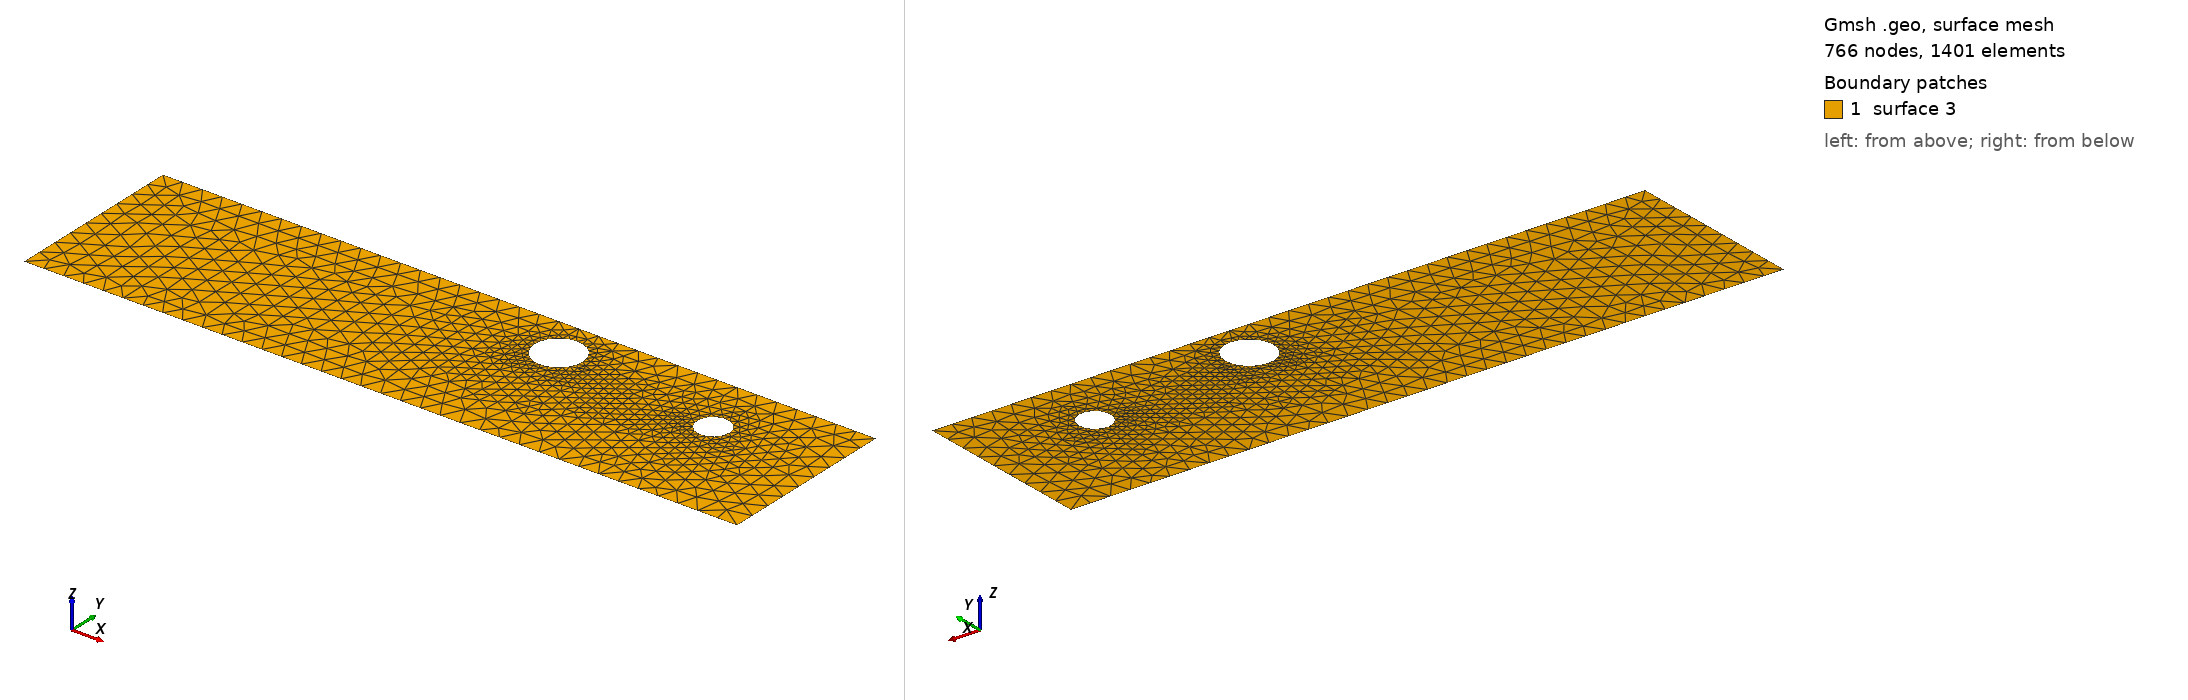

Gmsh geometry script, surface-meshed: 766 nodes, 1401 surface elements. Boundary patches (legend numbers): 1 surface 3. Left view from above one corner, right view from below the opposite corner. The script declares no physical surfaces, so the legend lists its geometric surfaces. The drawing asked Gmsh for element sizes between 1% and 20% of the model's largest extent; the script's own settings can give other sizes.

=== cad_279.geo (drawn) ===
//+
SetFactory("OpenCASCADE");
//+
Point(1) = {0.276968, -4.415761, 0.000000, 1.000000};
//+
Point(2) = {35.810934, -4.415761, 0.000000, 1.000000};
//+
Point(3) = {35.810934, 4.584259, 0.000000, 1.000000};
//+
Point(4) = {0.276968, 4.584259, 0.000000, 1.000000};
//+
Line(1) = {4, 1};
//+
Line(2) = {1, 2};
//+
Line(3) = {2, 3};
//+
Line(4) = {3, 4};
//+
Curve Loop(1) = {1, 2, 3, 4};
//+
Point(6) = {22.780669, 2.510732, 0.000000, 0.119048};
//+
Point(5) = {21.590193, 2.510732, 0.000000, 0.119048};
//+
Point(7) = {20.994955, 3.541715, 0.000000, 0.119048};
//+
Point(8) = {20.994955, 1.479750, 0.000000, 0.119048};
//+
Point(10) = {30.930619, 1.425651, 0.000000, 0.080165};
//+
Point(9) = {30.128969, 1.425651, 0.000000, 0.080165};
//+
Point(11) = {29.728145, 2.119900, 0.000000, 0.080165};
//+
Point(12) = {29.728145, 0.731403, 0.000000, 0.080165};
//+
Ellipse(5) = {6, 5, 7, 7};
//+
Ellipse(6) = {7, 5, 8, 8};
//+
Ellipse(7) = {8, 5, 6, 6};
//+
Curve Loop(2) = {5, 6, 7};
//+
Ellipse(8) = {10, 9, 11, 11};
//+
Ellipse(9) = {11, 9, 12, 12};
//+
Ellipse(10) = {12, 9, 10, 10};
//+
Curve Loop(3) = {8, 9, 10};
//+
Plane Surface(3) = {1, 2, 3};
//+
Physical Curve("INFLOW", 100) = {1};
//+
Physical Curve("OUTFLOW", 101) = {3};
//+
Physical Curve("WALL_BOUNDARY", 102) = {2, 4};
//+
Physical Curve("OBSTACLE", 103) = {5, 6, 7, 8, 9, 10};
